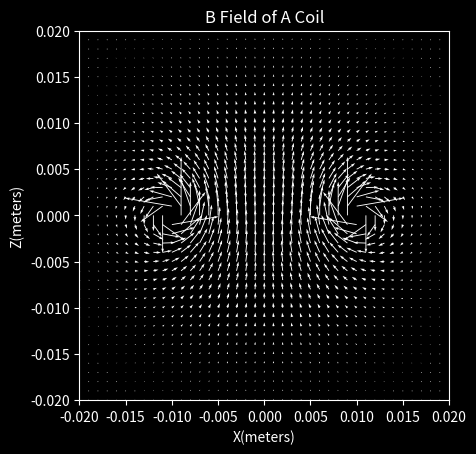

The script that saved this image:
import numpy
import matplotlib.pyplot as plt

norm=False
delta=numpy.pi/90
radius = 0.01
wirethickness=0.00005
L=2*radius*numpy.pi/(numpy.pi*2/delta)
I=0.1
SCL=1

def get_coil_v(radius=radius,delta=delta):
    #3 degree per time
    
    angle = 0
    vectors = []
    poses = []
    for i in range(int(2*numpy.pi/delta)):
        poses.append([radius*numpy.cos(angle),radius*numpy.sin(angle),0])
        vectors.append([-numpy.sin(angle)*L,numpy.cos(angle)*L,0])
        
        angle+=delta
        
    return poses,vectors


def get_B(I,l_pos,l_vector,P):
    r_vector = [P[0]-l_pos[0],P[1]-l_pos[1],P[2]-l_pos[2]]
    r = numpy.sqrt(r_vector[0]**2+r_vector[1]**2+r_vector[2]**2)
    # if r<=0.00001:
    #     return [0,0,0]
    r_vector = [r_vector[0],r_vector[1],r_vector[2]]
    X=(10**(-7))*I/(r**3)
    B_vector = X*numpy.cross(l_vector,r_vector)

    return B_vector

def dist(p0,p1):
    return numpy.sqrt((p0[0]-p1[0])**2+(p0[1]-p1[1])**2)
    
    
    

coil_pos,coil_vec = get_coil_v()
coil_pos,coil_vec = numpy.array(coil_pos),numpy.array(coil_vec)

test_r = 0.02
test_d = 0.001
z = numpy.arange(-test_r,test_r, test_d)
x = numpy.arange(-test_r, test_r, test_d)
y = numpy.zeros(x.size)

Px,Py,Pz=[],[],[]
Bx,By,Bz=[],[],[]


for _x in x:
    for _z in z:
        # exclude on the wire itself
        dist0 = dist((_x,_z),(radius,0))
        dist1 = dist((_x,_z),(-radius,0))

        if dist0<=wirethickness or dist1<=wirethickness:
            continue
        v=[0,0,0]
        for i,_ in enumerate(coil_pos):
            v0 = get_B(I,coil_pos[i],coil_vec[i],[_x,0,_z])
            v[0]+=v0[0]*SCL
            v[1]+=v0[1]*SCL
            v[2]+=v0[2]*SCL
        # print(v)
        if norm:
            length = numpy.sqrt(v[0]**2+v[1]**2+v[2]**2)
            v[0]/=length
            v[1]/=length
            v[2]/=length
            
        Bx.append(v[0])
        By.append(v[1])
        Bz.append(v[2])
        Px.append(_x)
        Py.append(0)
        Pz.append(_z)

Bx = numpy.array(Bx)
By = numpy.array(By)
Bz = numpy.array(Bz)
            
Px = numpy.array(Px)
Py = numpy.array(Py)
# Pz = numpy.array(Pz)

plt.style.use('dark_background')
ax = plt.figure().add_subplot()
ax.set_xlim([-test_r, test_r])
ax.set_ylim([-test_r, test_r])
# ax.set_zlim([-0.025, 0.025])

# ax.quiver(Px,Py,Pz,Bx,By,Bz)
# ax.scatter(coil_pos[:,0],coil_pos[:,1],coil_pos[:,2],color="orange")
# plt.show()


ax.quiver(Px,Pz,Bx,Bz,color="white")

ax.set_title("B Field of A Coil")
ax.set_xlabel("X(meters)")
ax.set_ylabel("Z(meters)")
plt.gca().set_aspect('equal')
plt.show()